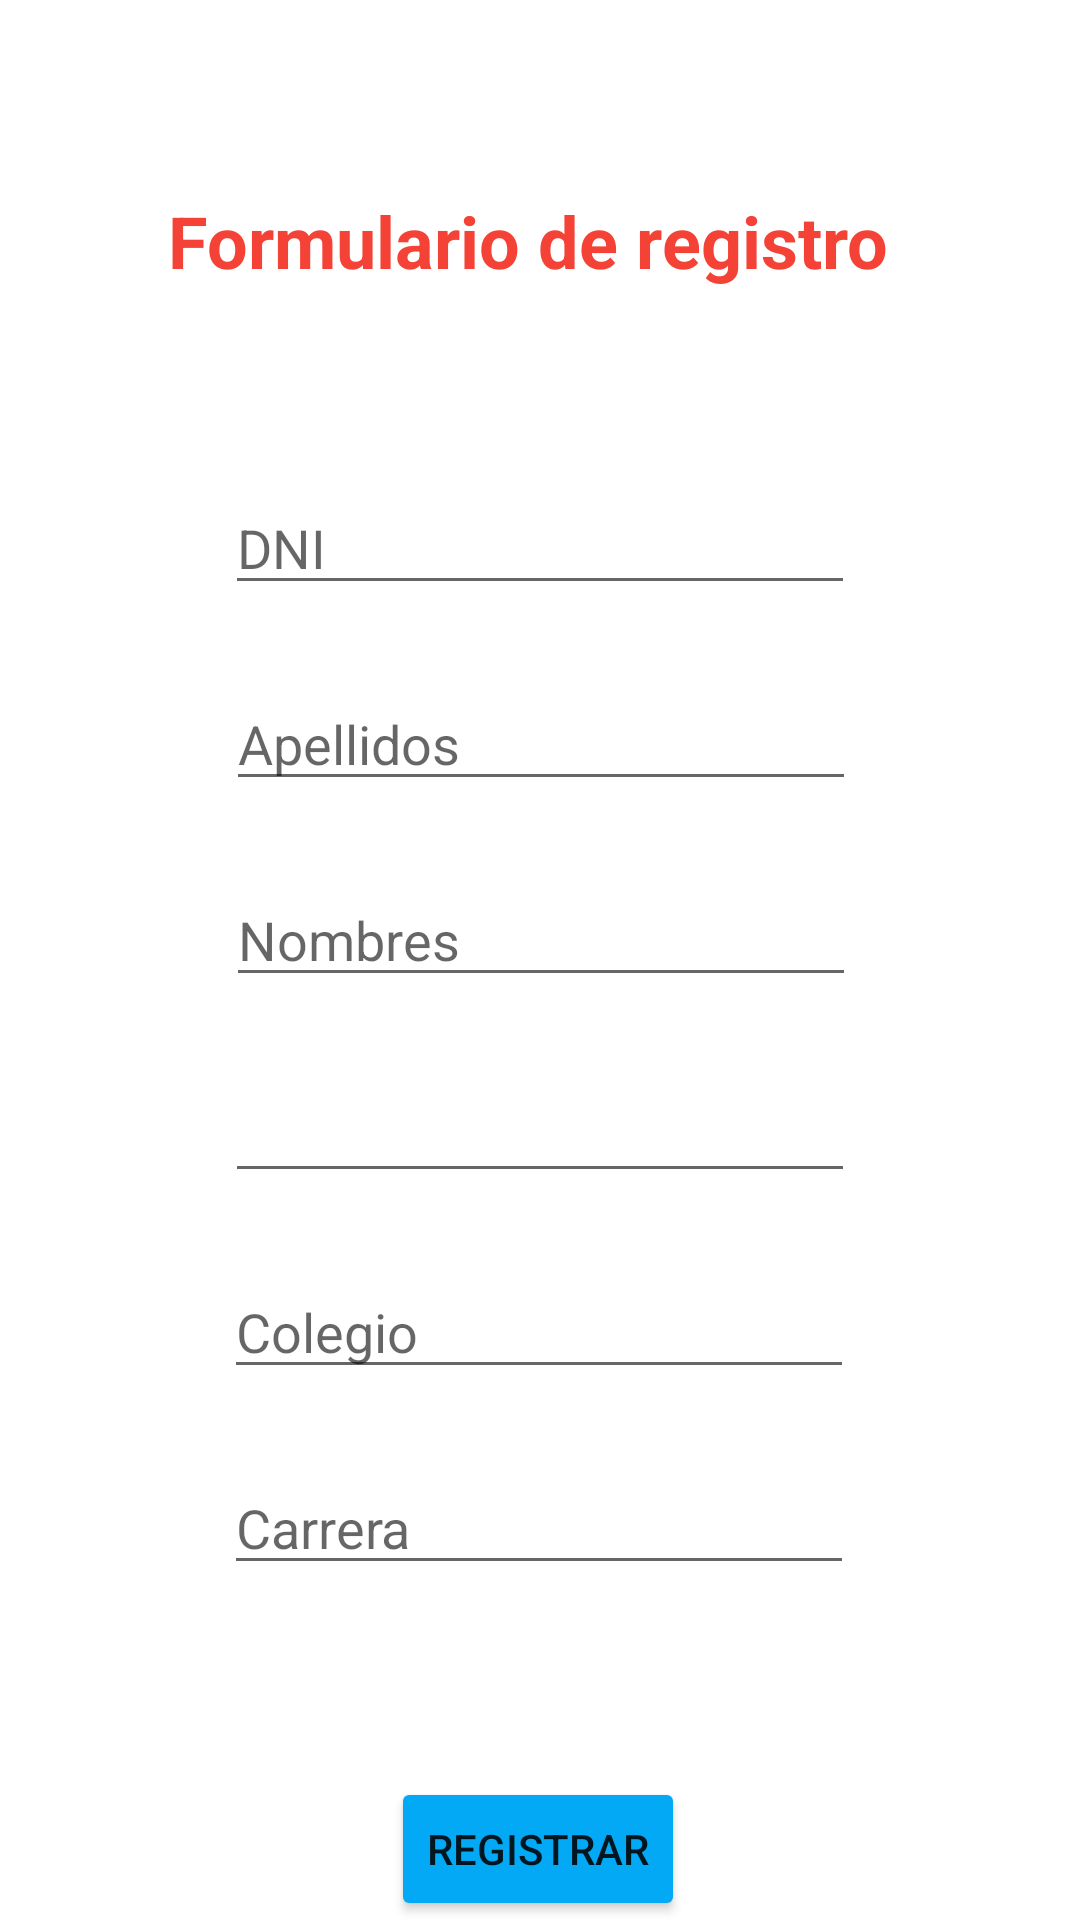

Android layout source for this screen:
<!-- AndroidManifest.xml: application theme Theme.Lab3_intent -->
<!-- res/layout/activity_postulante_registro.xml -->
<?xml version="1.0" encoding="utf-8"?>
<androidx.constraintlayout.widget.ConstraintLayout xmlns:android="http://schemas.android.com/apk/res/android"
    xmlns:app="http://schemas.android.com/apk/res-auto"
    xmlns:tools="http://schemas.android.com/tools"
    android:layout_width="match_parent"
    android:layout_height="match_parent"
    tools:context=".PostulanteRegistroActivity">

    <TextView
        android:id="@+id/tv_registro"
        android:layout_width="wrap_content"
        android:layout_height="wrap_content"
        android:layout_marginTop="64dp"
        android:text="Formulario de registro"
        android:textColor="#F44336"
        android:textSize="24sp"
        android:textStyle="bold"
        app:layout_constraintEnd_toEndOf="parent"
        app:layout_constraintHorizontal_bias="0.466"
        app:layout_constraintStart_toStartOf="parent"
        app:layout_constraintTop_toTopOf="parent" />


    <EditText
        android:id="@+id/et_dni"
        android:layout_width="wrap_content"
        android:layout_height="wrap_content"
        android:layout_marginTop="64dp"
        android:ems="10"
        android:hint="DNI"
        android:inputType="textPersonName"
        app:layout_constraintEnd_toEndOf="parent"
        app:layout_constraintStart_toStartOf="parent"
        app:layout_constraintTop_toBottomOf="@+id/tv_registro" />

    <EditText
        android:id="@+id/et_lastname"
        android:layout_width="wrap_content"
        android:layout_height="wrap_content"
        android:layout_marginTop="24dp"
        android:ems="10"
        android:hint="Apellidos"
        android:inputType="textPersonName"
        app:layout_constraintEnd_toEndOf="parent"
        app:layout_constraintHorizontal_bias="0.502"
        app:layout_constraintStart_toStartOf="parent"
        app:layout_constraintTop_toBottomOf="@+id/et_dni" />

    <EditText
        android:id="@+id/et_names"
        android:layout_width="wrap_content"
        android:layout_height="wrap_content"
        android:layout_marginTop="24dp"
        android:ems="10"
        android:hint="Nombres"
        android:inputType="textPersonName"
        app:layout_constraintEnd_toEndOf="parent"
        app:layout_constraintHorizontal_bias="0.502"
        app:layout_constraintStart_toStartOf="parent"
        app:layout_constraintTop_toBottomOf="@+id/et_lastname" />


    <EditText
        android:id="@+id/et_birth"
        android:layout_width="wrap_content"
        android:layout_height="wrap_content"
        android:layout_marginTop="24dp"
        android:ems="10"
        android:inputType="date"
        app:layout_constraintEnd_toEndOf="parent"
        app:layout_constraintStart_toStartOf="parent"
        app:layout_constraintTop_toBottomOf="@+id/et_names" />


    <EditText
        android:id="@+id/et_school"
        android:layout_width="wrap_content"
        android:layout_height="wrap_content"
        android:layout_marginTop="24dp"
        android:ems="10"
        android:hint="Colegio"
        android:inputType="textPersonName"
        app:layout_constraintEnd_toEndOf="parent"
        app:layout_constraintHorizontal_bias="0.497"
        app:layout_constraintStart_toStartOf="parent"
        app:layout_constraintTop_toBottomOf="@+id/et_birth" />

    <EditText
        android:id="@+id/etReg_career"
        android:layout_width="wrap_content"
        android:layout_height="wrap_content"
        android:layout_marginTop="24dp"
        android:ems="10"
        android:hint="Carrera"
        android:inputType="textPersonName"
        app:layout_constraintEnd_toEndOf="parent"
        app:layout_constraintHorizontal_bias="0.497"
        app:layout_constraintStart_toStartOf="parent"
        app:layout_constraintTop_toBottomOf="@+id/et_school" />


    <Button
        android:id="@+id/bt_register"
        android:layout_width="wrap_content"
        android:layout_height="wrap_content"
        android:layout_marginTop="64dp"
        android:backgroundTint="#03A9F4"
        android:text="Registrar"
        app:layout_constraintEnd_toEndOf="parent"
        app:layout_constraintHorizontal_bias="0.498"
        app:layout_constraintStart_toStartOf="parent"
        app:layout_constraintTop_toBottomOf="@+id/etReg_career" />

</androidx.constraintlayout.widget.ConstraintLayout>
<!-- resources referenced by this layout -->
<resources>
  <style name="Theme.Lab3_intent" parent="Theme.MaterialComponents.DayNight.DarkActionBar">
          
          <item name="colorPrimary">@color/purple_500</item>
          <item name="colorPrimaryVariant">@color/purple_700</item>
          <item name="colorOnPrimary">@color/white</item>
          
          <item name="colorSecondary">@color/teal_200</item>
          <item name="colorSecondaryVariant">@color/teal_700</item>
          <item name="colorOnSecondary">@color/black</item>
          
          <item name="android:statusBarColor">?attr/colorPrimaryVariant</item>
          
      </style>
  <!-- not gathered from this repository: default colours our renderer supplied (Android Studio template values) -->
  <color name="purple_500">#FF6200EE</color>
  <color name="purple_700">#FF3700B3</color>
  <color name="teal_200">#FF03DAC5</color>
  <color name="teal_700">#FF018786</color>
  <color name="black">#FF000000</color>
  <color name="white">#FFFFFFFF</color>
</resources>
